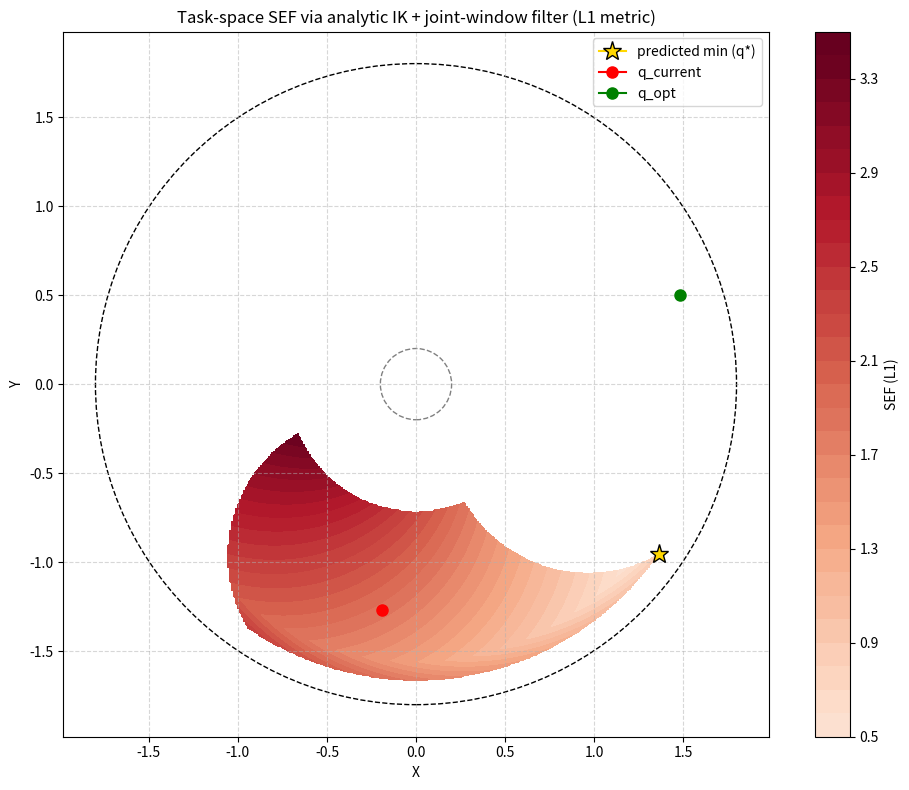

The matplotlib source for this figure:
import numpy as np
import matplotlib.pyplot as plt
from matplotlib.patches import Circle

# ---------------- Utilities ----------------

def wrap_to_pi(x):
    return (x + np.pi) % (2*np.pi) - np.pi

def angle_diff(a, b):
    return wrap_to_pi(a - b)

def forward_kinematics(q1, q2, l1=1.0, l2=0.8):
    x = l1*np.cos(q1) + l2*np.cos(q1 + q2)
    y = l1*np.sin(q1) + l2*np.sin(q1 + q2)
    return x, y

def _angle_in_bounds(q, qmin, qmax):
    """判断角 q（都视为 wrap 后）是否在 [qmin,qmax]（允许跨越 π 裂缝）"""
    q = wrap_to_pi(q); qmin = wrap_to_pi(qmin); qmax = wrap_to_pi(qmax)
    if qmin <= qmax:
        return (q >= qmin) & (q <= qmax)
    else:
        return (q >= qmin) | (q <= qmax)

def estimate_task_bounds_from_joint_window(l1, l2, joint_bounds, res=80, margin_ratio=0.03):
    """在关节窗口上均匀采样，通过 FK 估计任务空间可视范围（带少量边距）"""
    (q1min, q1max), (q2min, q2max) = joint_bounds
    q1s = np.linspace(q1min, q1max, res)
    q2s = np.linspace(q2min, q2max, res)
    Q1, Q2 = np.meshgrid(q1s, q2s, indexing='xy')
    x, y = forward_kinematics(Q1.ravel(), Q2.ravel(), l1, l2)
    x_min, x_max = float(np.min(x)), float(np.max(x))
    y_min, y_max = float(np.min(y)), float(np.max(y))
    # 边距
    dx = x_max - x_min; dy = y_max - y_min
    x_pad = margin_ratio * (dx if dx > 1e-9 else 1.0)
    y_pad = margin_ratio * (dy if dy > 1e-9 else 1.0)
    return (x_min - x_pad, x_max + x_pad), (y_min - y_pad, y_max + y_pad)

# ---------------- Analytic IK assignment with joint-window filter (L1 metric) ----------------

def cartesian_sef_via_ik_joint_window_L1(
    l1, l2,
    q_opt, weights, comfort_threshold,
    x_bounds, x_res,
    joint_bounds
):
    """
    对任务空间网格上的每个点：
      - 解析 IK 得到两支解（肘上/肘下）；
      - 把不在 joint_bounds 内的解丢弃；
      - 对保留分支用 L1 距离：phi = w1*|dq1| + w2*|dq2| - tau（dq 使用 angle_diff）；
      - 取两支的最小值；无解或两支均被丢弃则为 NaN。
    """
    q_opt = np.asarray(q_opt, dtype=float).reshape(2)
    w1, w2 = float(weights[0]), float(weights[1])
    (xmin, xmax), (ymin, ymax) = x_bounds

    xs = np.linspace(xmin, xmax, int(x_res))
    ys = np.linspace(ymin, ymax, int(x_res))
    X, Y = np.meshgrid(xs, ys, indexing='xy')

    r2 = X*X + Y*Y
    outer_R = l1 + l2
    inner_R = abs(l1 - l2)
    reachable = (r2 <= (outer_R + 1e-12)**2) & (r2 >= (inner_R - 1e-12)**2)

    # 解析 IK 两分支（矢量化）
    cos_q2 = (r2 - l1*l1 - l2*l2) / (2.0*l1*l2)
    cos_q2 = np.clip(cos_q2, -1.0, 1.0)
    sin_q2_abs = np.sqrt(np.maximum(0.0, 1.0 - cos_q2*cos_q2))

    q2_up   = np.arctan2(+sin_q2_abs, cos_q2)
    q2_down = np.arctan2(-sin_q2_abs, cos_q2)

    k1 = l1 + l2*cos_q2
    alpha = np.arctan2(Y, X)
    gamma_up   = np.arctan2(l2*(+sin_q2_abs), k1)
    gamma_down = np.arctan2(l2*(-sin_q2_abs), k1)

    q1_up   = alpha - gamma_up
    q1_down = alpha - gamma_down

    # wrap 到 [-π,π]
    q1_up_w, q2_up_w = wrap_to_pi(q1_up), wrap_to_pi(q2_up)
    q1_dn_w, q2_dn_w = wrap_to_pi(q1_down), wrap_to_pi(q2_down)

    # 关节窗口过滤
    (q1min, q1max), (q2min, q2max) = joint_bounds
    in_up   = _angle_in_bounds(q1_up_w, q1min, q1max) & _angle_in_bounds(q2_up_w, q2min, q2max)
    in_down = _angle_in_bounds(q1_dn_w, q1min, q1max) & _angle_in_bounds(q2_dn_w, q2min, q2max)

    # L1 度量（用环空间角差）
    dq1_up = angle_diff(q1_up_w, q_opt[0]); dq2_up = angle_diff(q2_up_w, q_opt[1])
    dq1_dn = angle_diff(q1_dn_w, q_opt[0]); dq2_dn = angle_diff(q2_dn_w, q_opt[1])

    phi_up = w1*np.abs(dq1_up) + w2*np.abs(dq2_up) - float(comfort_threshold)
    phi_dn = w1*np.abs(dq1_dn) + w2*np.abs(dq2_dn) - float(comfort_threshold)

    # 仅窗口内有效
    phi_up = np.where(in_up, phi_up, np.nan)
    phi_dn = np.where(in_down, phi_dn, np.nan)

    # 两分支取最小 + 工作空间掩膜
    SEF = np.nanmin(np.stack([phi_up, phi_dn], axis=0), axis=0)
    SEF = np.where(reachable, SEF, np.nan)

    return X, Y, SEF, dict(reachable=reachable, in_up=in_up, in_down=in_down)

# ---------------- Visualization ----------------

def plot_sef(X, Y, SEF, l1, l2, title, q_star=None, stars=None):
    fig, ax = plt.subplots(figsize=(10, 8))

    valid = SEF[~np.isnan(SEF)]
    if valid.size > 0:
        vmax = float(max(abs(np.nanmin(valid)), abs(np.nanmax(valid))))
        vmax = vmax if vmax > 1e-12 else 1.0
        norm = plt.Normalize(-vmax, vmax)
    else:
        norm = plt.Normalize(-1, 1)

    cf = ax.contourf(X, Y, SEF, levels=30, cmap='RdBu_r', norm=norm)
    fig.colorbar(cf, ax=ax, label='SEF (L1)')

    try:
        ax.contour(X, Y, SEF, levels=[0.0], colors='lime', linewidths=2)
    except Exception:
        pass

    # 工作空间边界
    outer_R = l1 + l2
    inner_R = abs(l1 - l2)
    ax.add_patch(Circle((0, 0), inner_R, fill=False, linestyle='--', color='gray'))
    ax.add_patch(Circle((0, 0), outer_R, fill=False, linestyle='--', color='black'))

    if q_star is not None:
        # 标注理论最优点在任务空间的位置
        x_star, y_star = forward_kinematics(q_star[0], q_star[1], l1, l2)
        ax.plot(x_star, y_star, marker='*', color='gold', markersize=14, markeredgecolor='k', label='predicted min (q*)')

    if stars:
        for (qx, qy, name, color) in stars:
            xx, yy = forward_kinematics(qx, qy, l1, l2)
            ax.plot(xx, yy, marker='o', color=color, markersize=8, label=name)

    ax.set_xlabel('X'); ax.set_ylabel('Y')
    ax.set_aspect('equal', adjustable='box')
    ax.set_title(title)
    ax.grid(True, linestyle='--', alpha=0.5)
    ax.legend(loc='best')
    plt.tight_layout()
    plt.show()

# ---------------- Example with your exact conditions ----------------

def main():
    # 参数设置（按你提供）
    l1, l2 = 1.0, 0.8
    q_opt = np.array([np.pi / 4, -np.pi / 3])    # (π/4, -π/3)
    q_current = np.array([-np.pi / 3, -np.pi / 2]) # (π/3,  π/2)
    weights = np.array([1.0, 1.0])
    comfort_threshold = 0.5

    q1_range = np.pi / 4  # ±30°
    q2_range = np.pi / 4  # ±30°

    # 关节窗口（中心 q_current）
    joint_bounds = (
        (float(q_current[0] - q1_range), float(q_current[0] + q1_range)),  # [π/6, π/2]
        (float(q_current[1] - q2_range), float(q_current[1] + q2_range)),  # [π/3, 2π/3]
    )
    print("Joint window:")
    print(f" q1 in [{joint_bounds[0][0]:.3f}, {joint_bounds[0][1]:.3f}]")
    print(f" q2 in [{joint_bounds[1][0]:.3f}, {joint_bounds[1][1]:.3f}]")

    # 理论最优 q*：q1*=clip(q1_opt)，q2*取窗口端点中 angle_diff 距离最小者
    q1_min, q1_max = joint_bounds[0]
    q2_min, q2_max = joint_bounds[1]
    q1_star = np.clip(q_opt[0], q1_min, q1_max)
    # 比较两个端点到 q2_opt 的环空间距离
    d_min = abs(angle_diff(q2_min, q_opt[1]))
    d_max = abs(angle_diff(q2_max, q_opt[1]))
    q2_star = q2_min if d_min <= d_max else q2_max
    q_star = np.array([q1_star, q2_star])
    print(f"Predicted minimizer in joint window: q* = [{q_star[0]:.3f}, {q_star[1]:.3f}] "
          f"(should be [π/4, π/3] ≈ [{np.pi/4:.3f}, {np.pi/3:.3f}])")

    # 用窗口采样估计任务空间可视范围，再进行 IK 赋值（L1）
    x_bounds = estimate_task_bounds_from_joint_window(l1, l2, joint_bounds, res=120, margin_ratio=0.03)
    x_res = 240  # 网格分辨率，适当提高保证定位精度
    X, Y, SEF, info = cartesian_sef_via_ik_joint_window_L1(
        l1, l2,
        q_opt, weights, comfort_threshold,
        x_bounds, x_res,
        joint_bounds
    )

    # 在理论最优点处做数值检查
    d1 = abs(angle_diff(q_star[0], q_opt[0]))
    d2 = abs(angle_diff(q_star[1], q_opt[1]))
    sef_star_true = weights[0]*d1 + weights[1]*d2 - comfort_threshold
    # 找到 q* 的 FK 对应网格索引
    x_s, y_s = forward_kinematics(q_star[0], q_star[1], l1, l2)
    ix = int(np.argmin(np.abs(X[0, :] - x_s)))
    iy = int(np.argmin(np.abs(Y[:, 0] - y_s)))
    sef_star_grid = SEF[iy, ix]
    print(f"Check at q* (grid vs. true): SEF_grid = {sef_star_grid:.6f}, SEF_true = {sef_star_true:.6f}")

    # 画图并标注 q*、q_current、q_opt 的末端位置
    stars = [
        (q_current[0], q_current[1], 'q_current', 'red'),
        (q_opt[0], q_opt[1], 'q_opt', 'green'),
    ]
    plot_sef(X, Y, SEF, l1, l2,
             title='Task-space SEF via analytic IK + joint-window filter (L1 metric)',
             q_star=q_star, stars=stars)

if __name__ == "__main__":
    main()
